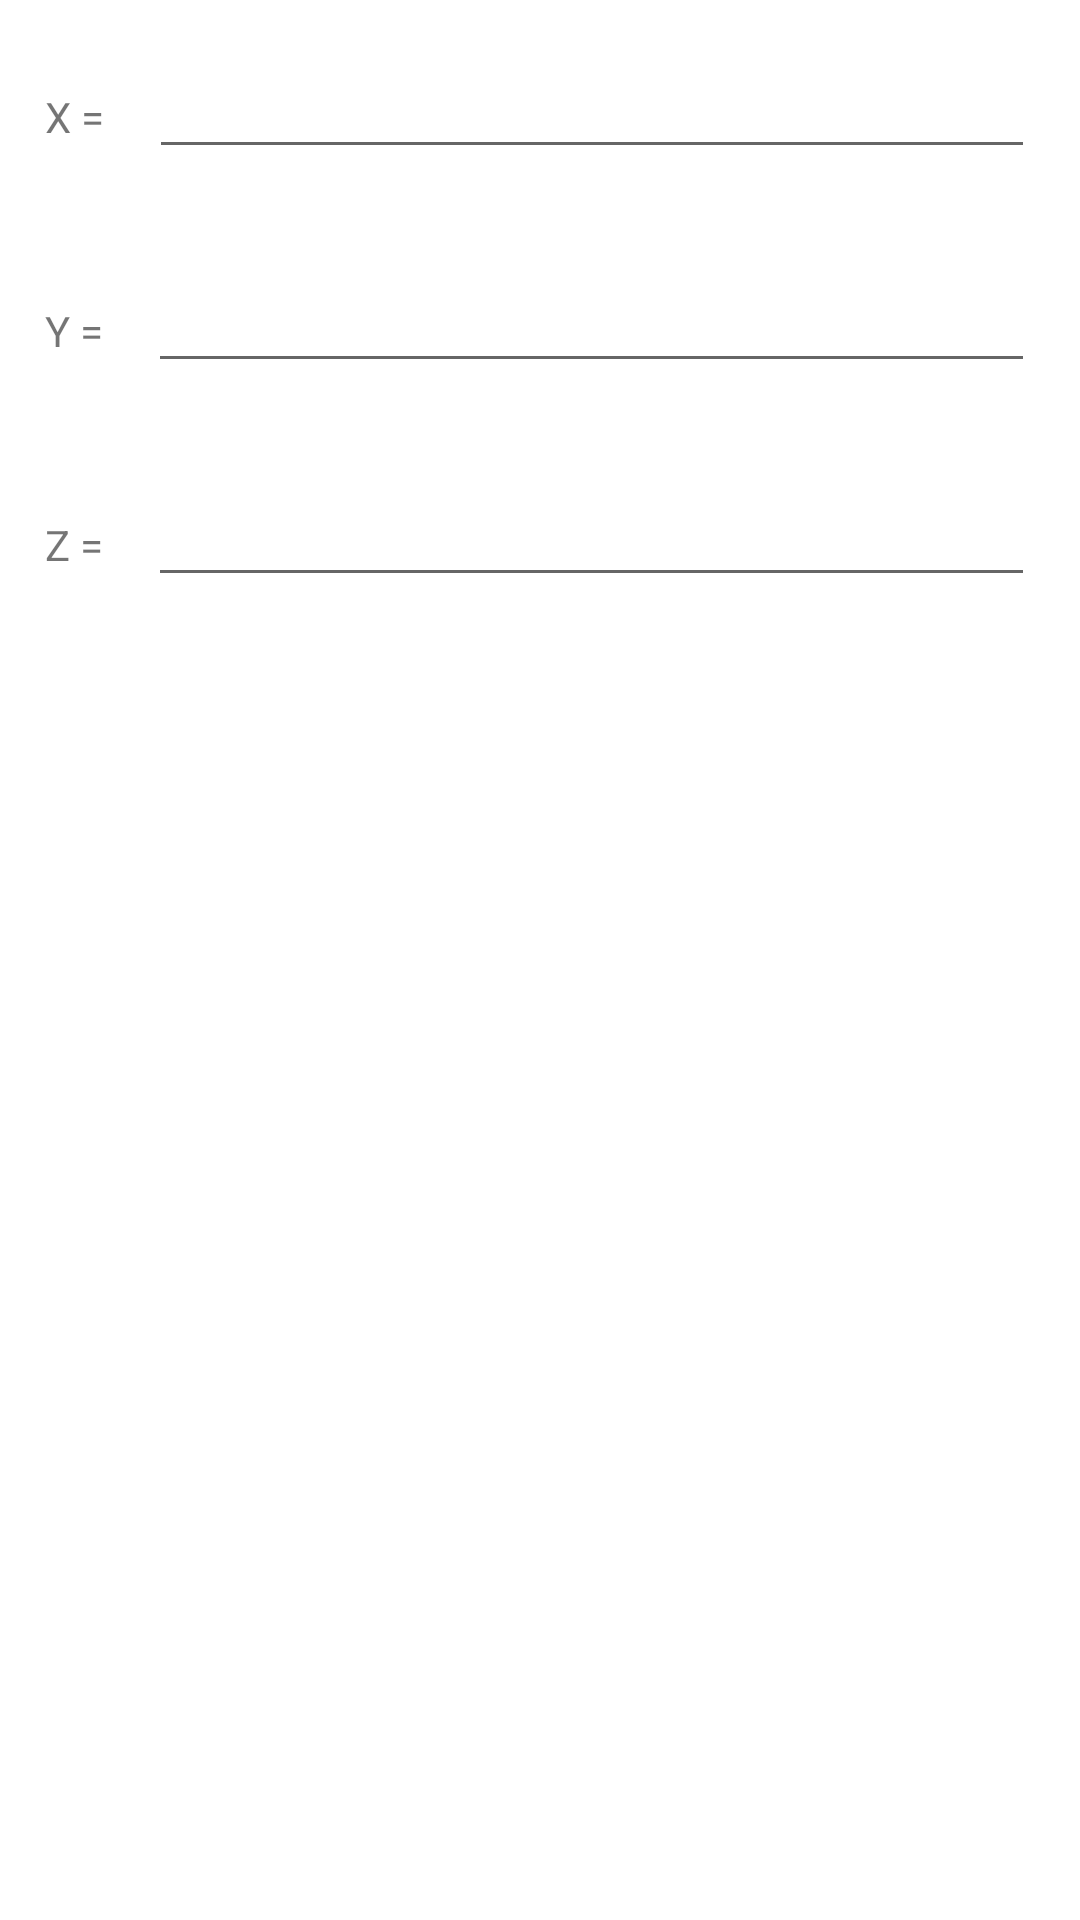

Write the Android layout XML for this screen, with the resource values it uses.
<!-- AndroidManifest.xml: fallback theme Theme.MaterialComponents.DayNight.NoActionBar -->
<!-- res/layout/point3_preference_dialog.xml -->
<?xml version="1.0" encoding="utf-8"?>
<LinearLayout xmlns:android="http://schemas.android.com/apk/res/android"
    android:orientation="vertical" android:layout_width="match_parent"
    android:layout_height="match_parent">

    <LinearLayout
        android:layout_margin="15dp"
        android:orientation="horizontal"
        android:layout_width="fill_parent"
        android:layout_height="wrap_content">

        <TextView
            android:id="@+id/labelX"
            android:layout_width="wrap_content"
            android:layout_height="wrap_content"
            android:layout_marginRight="15dp"
            android:text="X =">
        </TextView>

        <EditText
            android:id="@+id/pointX"
            android:layout_width="fill_parent"
            android:layout_height="wrap_content"
            android:inputType="numberDecimal|numberSigned">
        </EditText>

    </LinearLayout>

    <LinearLayout
        android:layout_margin="15dp"
        android:orientation="horizontal"
        android:layout_width="fill_parent"
        android:layout_height="wrap_content">

        <TextView
            android:id="@+id/labelY"
            android:layout_width="wrap_content"
            android:layout_height="wrap_content"
            android:layout_marginRight="15dp"
            android:text="Y =">
        </TextView>

        <EditText
            android:id="@+id/pointY"
            android:layout_width="fill_parent"
            android:layout_height="wrap_content"
            android:inputType="numberDecimal|numberSigned">
        </EditText>

    </LinearLayout>

    <LinearLayout
        android:layout_margin="15dp"
        android:orientation="horizontal"
        android:layout_width="fill_parent"
        android:layout_height="wrap_content">

        <TextView
            android:id="@+id/labelZ"
            android:layout_width="wrap_content"
            android:layout_height="wrap_content"
            android:layout_marginRight="15dp"
            android:text="Z =">
        </TextView>

        <EditText
            android:id="@+id/pointZ"
            android:layout_width="fill_parent"
            android:layout_height="wrap_content"
            android:inputType="numberDecimal|numberSigned">
        </EditText>

    </LinearLayout>

</LinearLayout>
<!-- resources referenced by this layout -->
<resources>

</resources>
